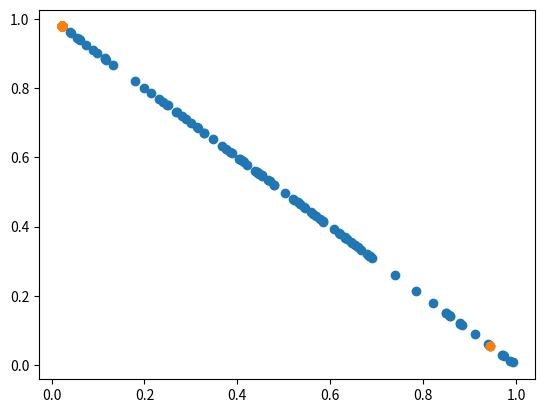

Source code (Python):

# import stat libraries
import numpy as np
import matplotlib.pyplot as plt
import random

class Player:

    def __init__(self, name):
        self.name = name
        self.d_rate = 0
        self.size = 1
        self.strategy = [1, 0]


class Game:

    def __init__(self, adjacency_matrix):
        self.adjacency_matrix = adjacency_matrix
        self.players = [Player(i) for i in range(len(adjacency_matrix))]
        self.d_rate_mean = 0.5
        self.d_rate_std = 0.1
        self.size_mean = 10
        self.size_std = 50
        self.strategy_mean = 0.5
        self.strategy_std = 0.3

    # calculate payoffs for two players
    def payoff(self, player1, player2):
        return (player1.d_rate * player2.size * player2.strategy[0] - player2.d_rate * player1.size * player1.strategy[0]) / (player1.d_rate * player2.size * player2.strategy[0] + player2.d_rate * player1.size * player1.strategy[0])

    # algorithm to return a list of all disjoint pairs of numbers upto n
    def disjointPairs(self, players):
        n = len(players)
        left = players[0:n//2]
        right = players[n//2:]
        random.shuffle(left)
        random.shuffle(right)
        pairs = []
        for i in range(n//2):
            pairs.append([left[i], right[i]])

        return pairs
    
    # initialize the game
    def initialize(self):
        for i, player in enumerate(self.players):
            self.players[i].d_rate = np.random.normal(self.d_rate_mean, self.d_rate_std)
            self.players[i].size = np.random.normal(self.size_mean, self.size_std)
            # uniformly random value between 0 and 1
            val = np.random.uniform(low=0.0, high=1.0, size=1)
            self.players[i].strategy = [val, 1 - val]

    def simulate(self):
        players = self.players
        for i in range(100):
            random.shuffle(players)
            pairs = self.disjointPairs(players)
            for pair in pairs:
                payoff_player1 = self.payoff(pair[0], pair[1])
                payoff_player2 = self.payoff(pair[1], pair[0])

                if payoff_player1 > payoff_player2:
                    pair[1].strategy = pair[0].strategy
                else:
                    pair[0].strategy = pair[1].strategy

    def displayStrategy(self):
        x = []
        y = []
        for player in self.players:
            x.append(player.strategy[0])
            y.append(player.strategy[1])

        plt.scatter(x, y)
        plt.show()

    def run(self):
        self.initialize()
        self.displayStrategy()
        self.simulate()
        self.displayStrategy()

if __name__ == "__main__":

    # create random graph
    adjacency_matrix = np.random.randint(2, size=(100, 100))
    game = Game(adjacency_matrix)
    game.run()


    

        
